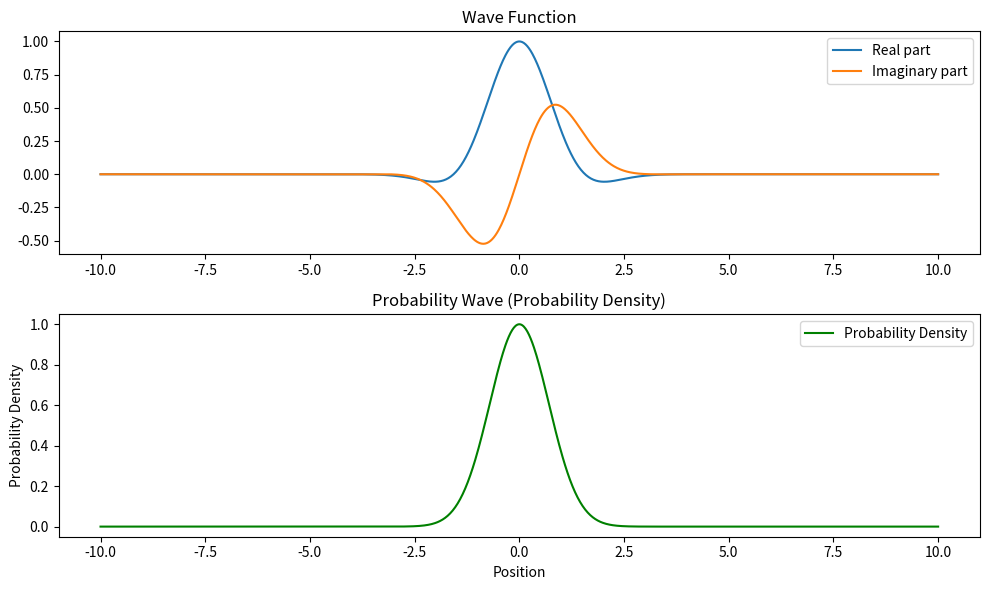

This chart was generated by the following Python code:
import numpy as np
import matplotlib.pyplot as plt

# 定义波函数
def wave_function(x, mean, sigma):
    return np.exp(-0.5 * ((x - mean) / sigma)**2) * np.exp(1j * k * x)

# 参数设置
x = np.linspace(-10, 10, 1000)  # 空间范围
k = 1  # 波数
mean = 0  # 均值
sigma = 1  # 标准差

# 计算波函数
psi = wave_function(x, mean, sigma)

# 计算概率波
probability_density = np.abs(psi)**2

# 绘制波函数和概率波
plt.figure(figsize=(10, 6))

plt.subplot(2, 1, 1)
plt.plot(x, psi.real, label='Real part')
plt.plot(x, psi.imag, label='Imaginary part')
plt.title('Wave Function')
plt.legend()

plt.subplot(2, 1, 2)
plt.plot(x, probability_density, color='green', label='Probability Density')
plt.title('Probability Wave (Probability Density)')
plt.xlabel('Position')
plt.ylabel('Probability Density')
plt.legend()

plt.tight_layout()
plt.show()
